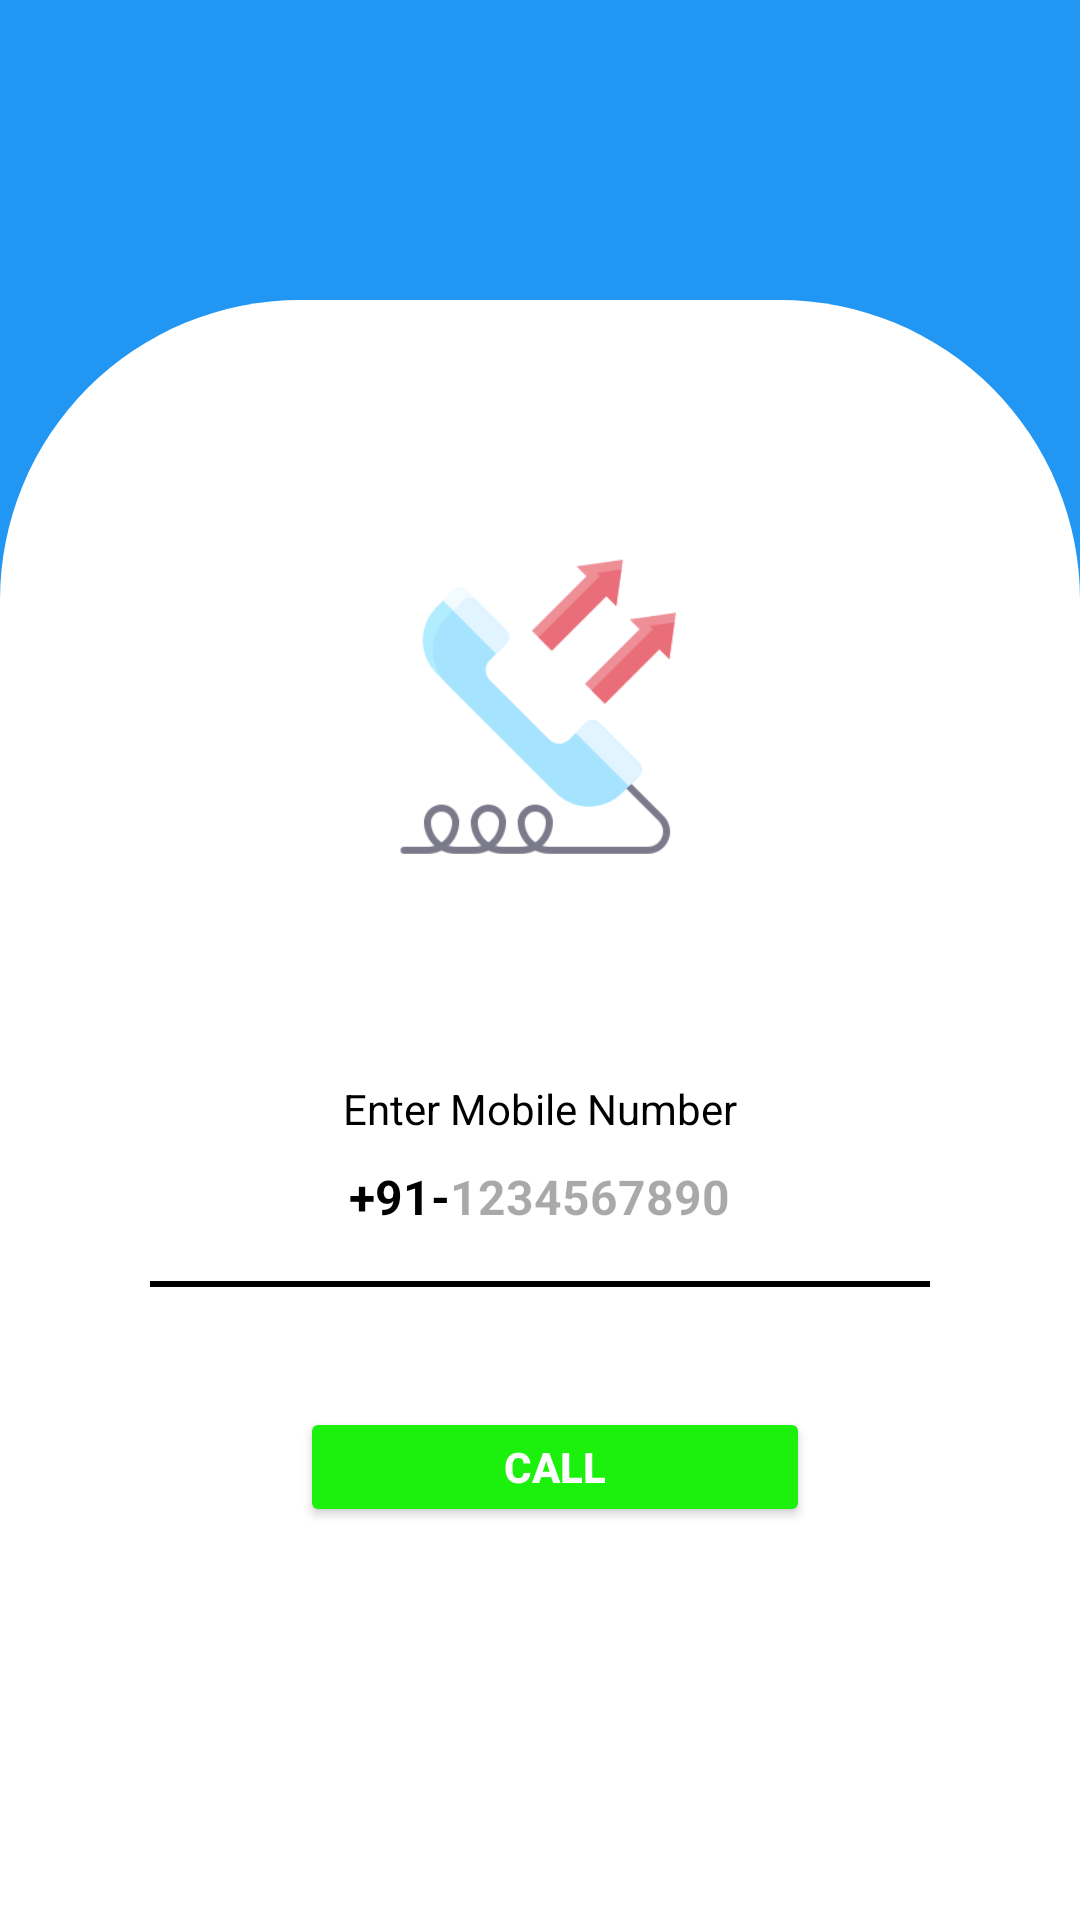

The Android layout XML behind this screen, and the referenced resources:
<!-- AndroidManifest.xml: application theme Theme.PhoneAuthDataIns -->
<!-- res/layout/activity_call.xml -->
<?xml version="1.0" encoding="utf-8"?>
<RelativeLayout
    xmlns:android="http://schemas.android.com/apk/res/android"
    xmlns:app="http://schemas.android.com/apk/res-auto"
    xmlns:tools="http://schemas.android.com/tools"
    android:layout_width="match_parent"
    android:layout_height="match_parent"
    tools:context=".CallActivity"
    android:background="#2196F3">









   <RelativeLayout
       android:layout_marginTop="100dp"
       android:layout_width="match_parent"
       android:layout_height="match_parent"
       android:background="@drawable/call"
       >

       <ImageView
           android:id="@+id/images"
           android:layout_width="100dp"
           android:layout_height="150dp"
           android:layout_marginLeft="130dp"
           android:layout_marginTop="60dp"
           android:src="@drawable/sendingcall"
           />



       <TextView
           android:id="@+id/mobile"
           android:layout_below="@id/images"
           android:layout_width="match_parent"
           android:layout_height="wrap_content"
           android:layout_marginStart="30sp"
           android:layout_marginTop="50dp"
           android:layout_marginEnd="30dp"
           android:gravity="center"
           android:text="Enter Mobile Number"
           android:textColor="@color/black"
           android:textSize="14sp" />

       <LinearLayout
           android:id="@+id/call"
           android:layout_below="@id/mobile"
           android:layout_width="match_parent"
           android:layout_height="wrap_content"
           android:layout_marginStart="60sp"
           android:layout_marginEnd="60dp"
           android:gravity="center"
           android:orientation="horizontal">

           <TextView
               android:id="@+id/nine"
               android:layout_width="wrap_content"
               android:layout_height="40dp"
               android:gravity="center"
               android:text="+91-"
               android:textColor="@color/black"
               android:textSize="16sp"
               android:textStyle="bold"/>
           <EditText
               android:id="@+id/phone"
               android:layout_width="wrap_content"
               android:layout_height="40dp"
               android:background="@null"
               android:maxLength="10"
               android:hint="@string/_1234567890"
               android:imeOptions="actionDone"
               android:importantForAccessibility="no"
               android:inputType="number"
               android:textStyle="bold"
               android:textSize="16dp"
               android:textColor="@color/black"
               />

       </LinearLayout>

       <View
           android:layout_below="@id/call"
           android:layout_width="match_parent"
           android:layout_height="2dp"
           android:layout_marginStart="50sp"
           android:layout_marginTop="8dp"
           android:layout_marginEnd="50dp"
           android:background="@color/black"/>

       <Button
           android:id="@+id/CallBut"
           android:layout_below="@id/call"
           android:layout_width="170dp"
           android:layout_height="40dp"
           android:onClick="callfun"
           android:layout_marginLeft="100dp"
           android:layout_marginTop="50dp"
           android:backgroundTint="#1BF10C"
           android:text="Call"
           android:textColor="@color/white"
           android:textSize="14sp"
           android:textStyle="bold"/>



   </RelativeLayout>



</RelativeLayout>
<!-- resources referenced by this layout -->
<resources>
  <!-- drawable call (drawable) -->
  <?xml version="1.0" encoding="utf-8"?>
  <shape xmlns:android="http://schemas.android.com/apk/res/android">
      <corners android:topLeftRadius="100dp"
          android:topRightRadius="100dp"/>
      <solid android:color="@color/white"/>
  </shape>
  <!-- drawable sendingcall: png bitmap (drawable, 8513 bytes) -->
  <string name="_1234567890">1234567890</string>
  <style name="Theme.PhoneAuthDataIns" parent="Base.Theme.PhoneAuthDataIns" />
  <style name="Base.Theme.PhoneAuthDataIns" parent="Theme.Material3.DayNight.NoActionBar">
          
          
      </style>
  <!-- not gathered from this repository: default colours our renderer supplied (Android Studio template values) -->
  <color name="black">#FF000000</color>
  <color name="white">#FFFFFFFF</color>
</resources>
